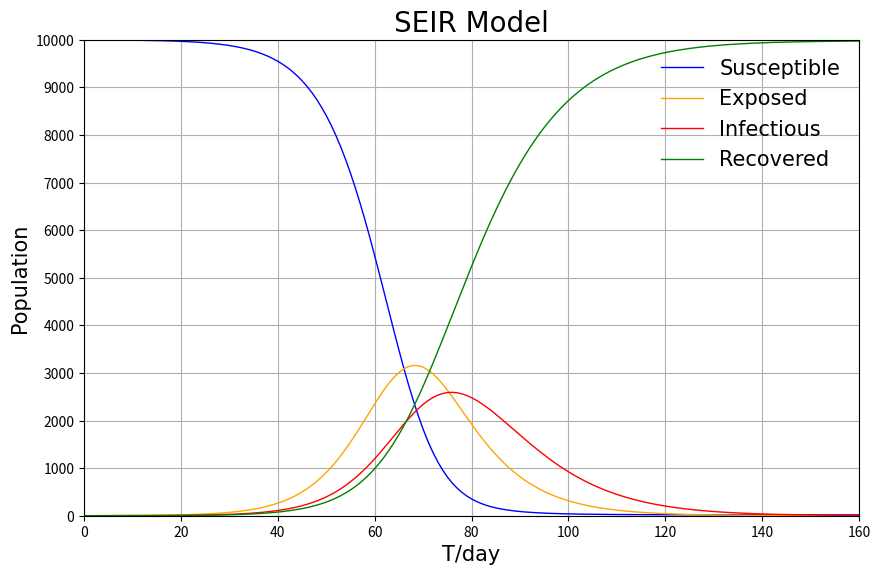

The script that saved this image:
import numpy as np
import matplotlib.pyplot as plt
from matplotlib.ticker import MultipleLocator, FormatStrFormatter

N = 10000
I = [1]
E = [0]
S = [9999]
R = [0]
T = [i for i in range(161)]
r = 20
beta = 0.03
gama = 0.1
sigma = 0.1
for i in range(160):
    S.append(S[i]-r*beta*S[i]*I[i]/N)
    E.append(E[i]+r*beta*S[i]*I[i]/N-sigma*E[i])
    I.append(I[i]+sigma*E[i]-gama*I[i])
    R.append(R[i]+gama*I[i])

I = np.array(I)
S = np.array(S)
E = np.array(E)
R = np.array(R)
font1 = {'family' : 'Times New Roman',  'weight' : 'normal',  'size': 15}
font2 = {'family' : 'Times New Roman',  'weight' : 'normal',  'size': 20} 
# visualizaiton
plt.figure(figsize=(10,6.18), dpi=80)
ax = plt.subplot(1,1,1)

ax.yaxis.set_major_locator(MultipleLocator(1000))
plt.ylim(0, 10000)
plt.xlim(0, 160)

plt.plot(T, S, color='blue', label='Susceptible', linewidth=1)
plt.legend(loc='upper right', prop=font1, frameon=False)

plt.plot(T, E, color='orange', label='Exposed', linewidth=1)
plt.legend(loc='upper right', prop=font1, frameon=False)

plt.plot(T, I, color='red', label='Infectious', linewidth=1)
plt.legend(loc='upper right', prop=font1, frameon=False)

plt.plot(T, R, color='green', label='Recovered', linewidth=1)
plt.legend(loc='upper right', prop=font1, frameon=False)

plt.title("SEIR Model", font=font2)
plt.xlabel("T/day", font=font1)
plt.ylabel("Population", font=font1)
plt.grid()
plt.show()
